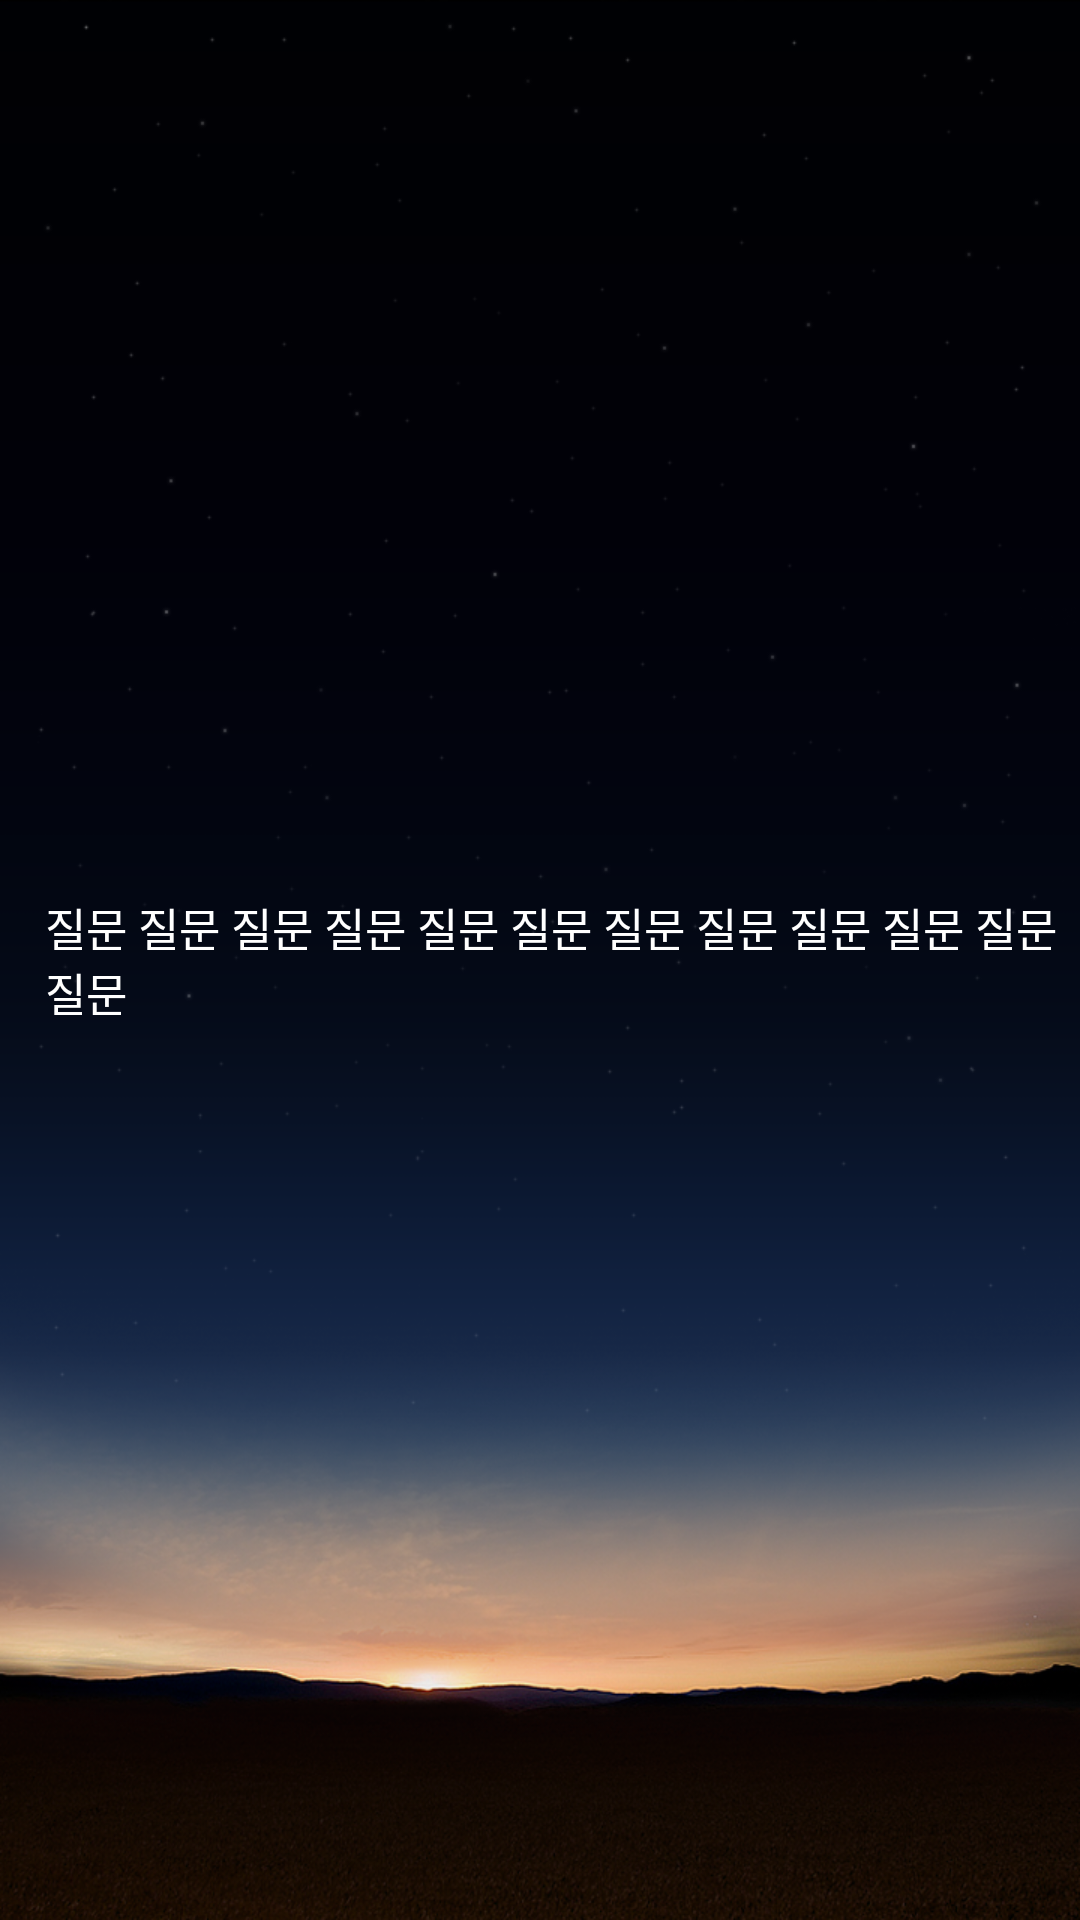

Here is an Android app screen rendered from its layout file. Give the layout XML and the strings, colors and styles it references.
<!-- AndroidManifest.xml: application theme AppTheme -->
<!-- res/layout/starquestionlist_item.xml -->
<?xml version="1.0" encoding="utf-8"?>
<LinearLayout xmlns:android="http://schemas.android.com/apk/res/android"
    android:id="@+id/listItemLayout_starquestion"
    android:layout_width="fill_parent"
    android:layout_height="wrap_content"
    android:orientation="vertical" >

    <TextView
        android:id="@+id/textView_starquestion_item"
        android:layout_width="fill_parent"
        android:layout_height="70dp"
        android:layout_margin="5dp"
        android:layout_weight="1"
        android:gravity="center_vertical"
        android:paddingLeft="10dp"
        android:text="질문 질문 질문 질문 질문 질문 질문 질문 질문 질문 질문 질문 "
        android:textColor="@color/white"
        android:textSize="15dip" />

</LinearLayout>
<!-- resources referenced by this layout -->
<resources>
  <color name="white">#ffffff</color>
  <style name="AppTheme" parent="AppBaseTheme">
          
          <item name="android:windowBackground">@drawable/bg_general</item>        
          <item name="android:typeface">sans</item>
      </style>
  <style name="AppBaseTheme" parent="android:Theme.Light">
          
          <item name="android:textColor">@color/vom_white</item>
      </style>
  <!-- drawable bg_general: png bitmap (drawable-xhdpi, 292090 bytes) -->
  <color name="vom_white">#eaeaea</color>
</resources>
